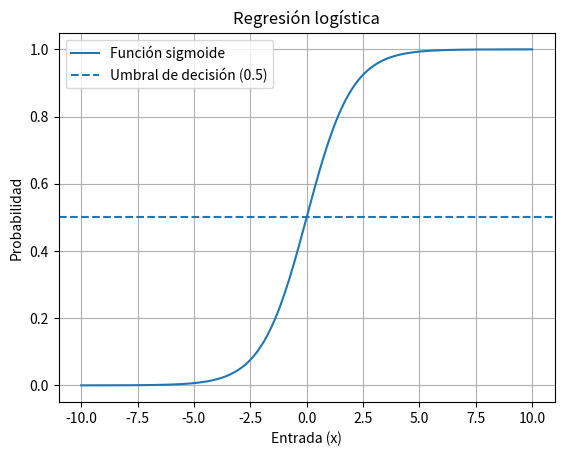

This chart was generated by the following Python code:
import numpy as np
import matplotlib.pyplot as plt

# 1. Define sigmoid function
def sigmoid(x):
    return 1 / (1 + np.exp(-x))

# 2. Generate x values
x = np.linspace(-10, 10, 200)

# 3. Compute sigmoid probabilities
y = sigmoid(x)

# 4. Plot sigmoid curve
plt.plot(x, y, label="Función sigmoide")

# 5. Add decision threshold
plt.axhline(0.5, linestyle="--", label="Umbral de decisión (0.5)")

# 6. Labels and title
plt.xlabel("Entrada (x)")
plt.ylabel("Probabilidad")
plt.title("Regresión logística")

# 7. Grid and legend
plt.grid(True)
plt.legend()

# 8. Show plot
plt.show()
